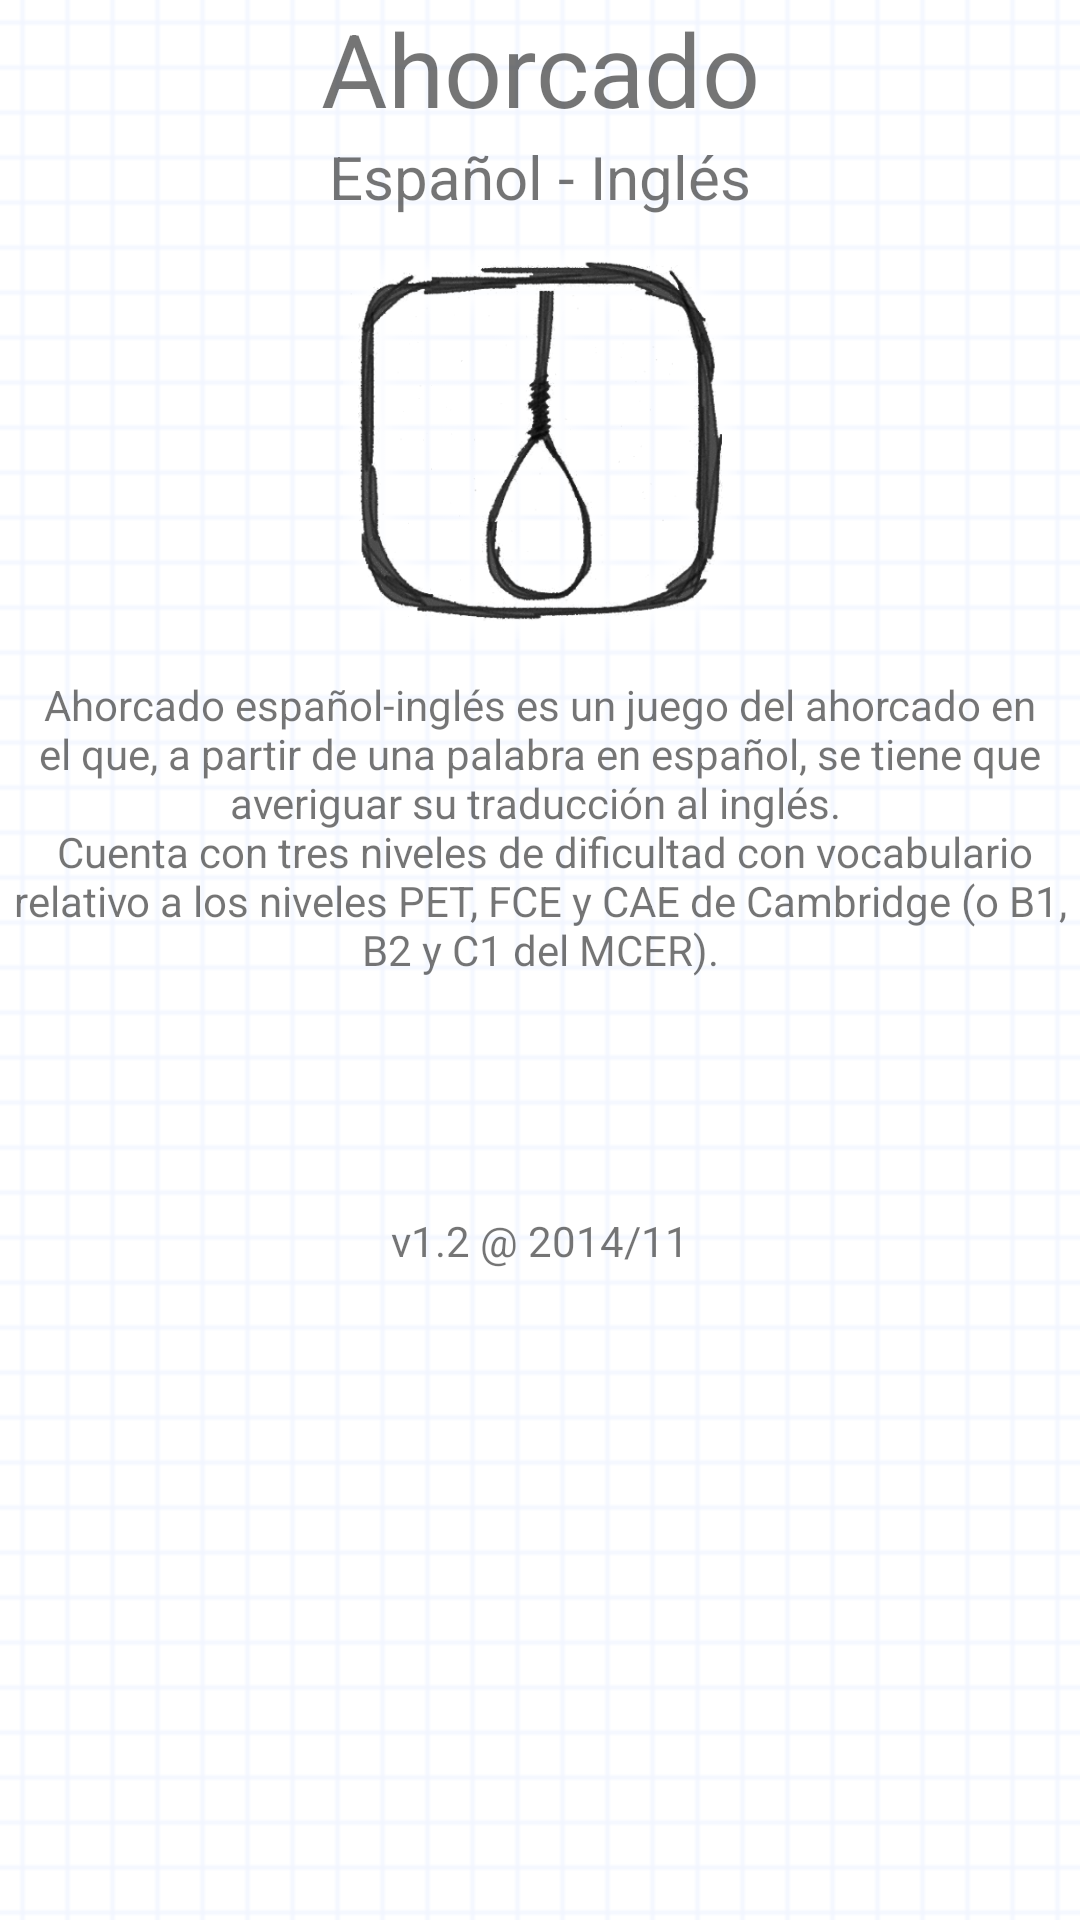

The Android layout XML behind this screen, and the referenced resources:
<!-- AndroidManifest.xml: application theme AppTheme -->
<!-- res/layout/activity_acerca_de.xml -->
<ScrollView xmlns:android="http://schemas.android.com/apk/res/android"
    xmlns:tools="http://schemas.android.com/tools"
    android:layout_width="match_parent"
    android:layout_height="match_parent"
    tools:context="es.makingapps.ahorcado.AcercaDeActivity">

    <LinearLayout
        android:layout_width="match_parent"
        android:layout_height="match_parent"
        android:paddingLeft="@dimen/activity_horizontal_margin"
        android:paddingRight="@dimen/activity_horizontal_margin"
        android:paddingTop="@dimen/activity_vertical_margin"
        android:paddingBottom="@dimen/activity_vertical_margin"
        android:orientation="vertical"
        android:gravity="center_horizontal">

        <TextView
            android:id="@+id/tv_tittle_about"
            android:layout_width="fill_parent"
            android:layout_height="wrap_content"
            android:gravity="center"
            android:textSize="34sp"
            android:text="@string/ahorcado"/>

        <TextView
            android:id="@+id/tv_esen"
            android:layout_width="fill_parent"
            android:layout_height="wrap_content"
            android:gravity="center"
            android:textSize="20sp"
            android:text="@string/es_en"/>


        <ImageView
            android:id="@+id/logo"
            android:layout_width="wrap_content"
            android:layout_height="150dip"
            android:src="@drawable/ic_launcher_big"/>

        <TextView
            android:id="@+id/tv_description"
            android:text="@string/about_description_txt"
            android:layout_width="wrap_content"
            android:layout_height="wrap_content"
            android:padding="3dip"
            android:gravity="center"/>

        <TextView
            android:id="@+id/tv_developers"
            android:text="@string/about_developers_txt"
            android:layout_marginTop="16dp"
            android:layout_width="wrap_content"
            android:layout_height="wrap_content"
            android:padding="3dip"
            android:gravity="center" />

        <TextView
            android:id="@+id/tv_version"
            android:text="@string/about_version_txt"
            android:layout_width="wrap_content"
            android:layout_height="wrap_content"
            android:gravity="center"
            android:layout_marginTop="34dp"/>

        
            
            
            
            
            

    </LinearLayout>

</ScrollView>
<!-- resources referenced by this layout -->
<resources>
  <!-- drawable ic_launcher_big: png bitmap (drawable, 91454 bytes) -->
  <string name="about_description_txt">Ahorcado español-inglés es un juego del ahorcado en el que,
          a partir de una palabra en español, se tiene que averiguar su traducción al inglés. \n
          Cuenta con tres niveles de dificultad con vocabulario relativo a los niveles PET, FCE y CAE de Cambridge (o B1, B2 y C1 del MCER).</string>
  <string name="about_developers_txt" />
  <string name="about_version_txt">v1.2 @ 2014/11</string>
  <string name="ahorcado">Ahorcado</string>
  <string name="es_en">Español - Inglés</string>
  <style name="AppTheme" parent="Theme.AppCompat.Light.DarkActionBar">
          
          <item name="windowActionBar">false</item>
          <item name="android:windowActionBar">false</item>
          
          <item name="android:windowNoTitle">true</item>
          <item name="android:windowFullscreen">true</item>
  
          
          <item name="android:windowBackground">@drawable/square_paper_background</item>
  
          
          <item name="android:listViewStyle">@style/TransparentListView</item>
          <item name="android:expandableListViewStyle">@style/TransparentExpandableListView</item>
      </style>
  <!-- drawable square_paper_background (drawable) -->
  <?xml version="1.0" encoding="utf-8"?>
  <bitmap xmlns:android="http://schemas.android.com/apk/res/android"
      android:src="@drawable/papel_cuadros_texture"
      android:tileMode="repeat" />
  <style name="TransparentListView" parent="@android:style/Widget.ListView">
          <item name="android:cacheColorHint">@android:color/transparent</item>
      </style>
  <style name="TransparentExpandableListView" parent="@android:style/Widget.ExpandableListView">
          <item name="android:cacheColorHint">@android:color/transparent</item>
      </style>
  <!-- drawable papel_cuadros_texture: png bitmap (drawable, 121 bytes) -->
</resources>
